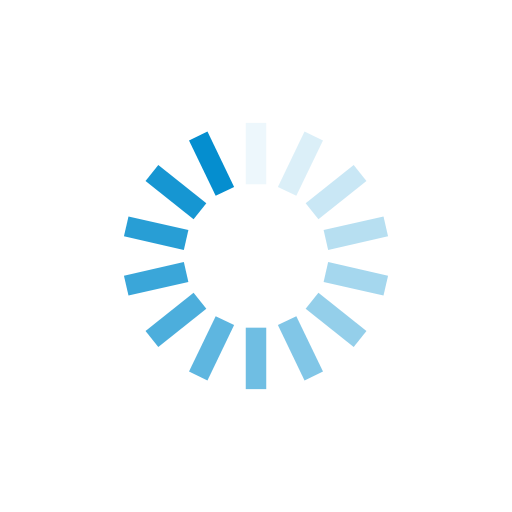
t = 0.00 s
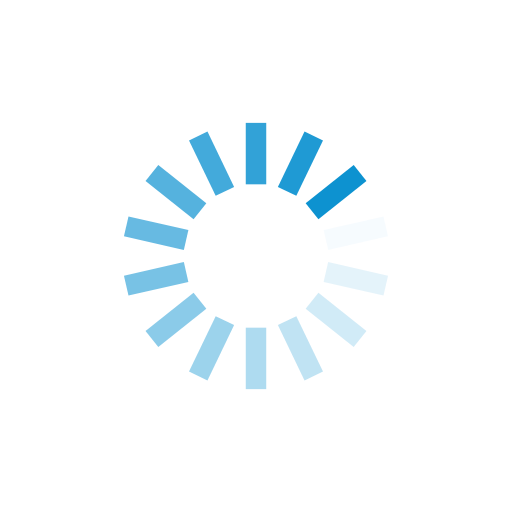
t = 0.25 s
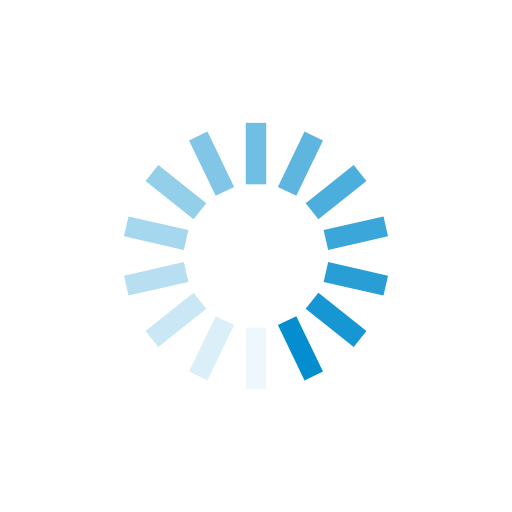
t = 0.50 s
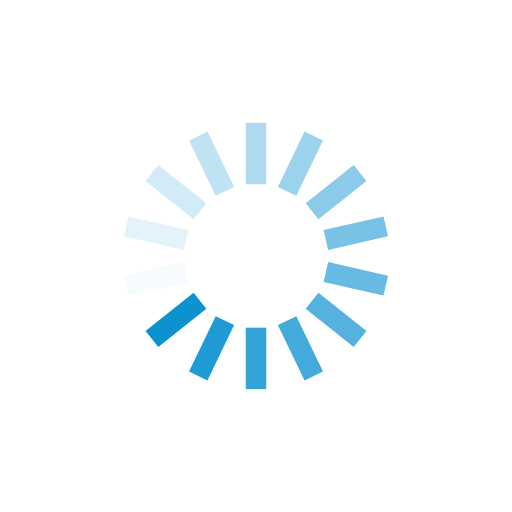
t = 0.75 s

The animated SVG that drew these frames (rendered in a browser with its animation timeline set to each time). Animation: 14 SMIL elements (animate=14); one cycle of 1.00 s, repeats indefinitely.

<?xml version="1.0" encoding="utf-8"?>
<svg xmlns="http://www.w3.org/2000/svg" xmlns:xlink="http://www.w3.org/1999/xlink" style="margin: auto; background: none; display: block; shape-rendering: auto;" width="200px" height="200px" viewBox="0 0 100 100" preserveAspectRatio="xMidYMid">
<g transform="rotate(0 50 50)">
  <rect x="48" y="24" rx="0" ry="0" width="4" height="12" fill="#058ecf">
    <animate attributeName="opacity" values="1;0" keyTimes="0;1" dur="1s" begin="-0.9285714285714286s" repeatCount="indefinite"></animate>
  </rect>
</g><g transform="rotate(25.714285714285715 50 50)">
  <rect x="48" y="24" rx="0" ry="0" width="4" height="12" fill="#058ecf">
    <animate attributeName="opacity" values="1;0" keyTimes="0;1" dur="1s" begin="-0.8571428571428571s" repeatCount="indefinite"></animate>
  </rect>
</g><g transform="rotate(51.42857142857143 50 50)">
  <rect x="48" y="24" rx="0" ry="0" width="4" height="12" fill="#058ecf">
    <animate attributeName="opacity" values="1;0" keyTimes="0;1" dur="1s" begin="-0.7857142857142857s" repeatCount="indefinite"></animate>
  </rect>
</g><g transform="rotate(77.14285714285714 50 50)">
  <rect x="48" y="24" rx="0" ry="0" width="4" height="12" fill="#058ecf">
    <animate attributeName="opacity" values="1;0" keyTimes="0;1" dur="1s" begin="-0.7142857142857143s" repeatCount="indefinite"></animate>
  </rect>
</g><g transform="rotate(102.85714285714286 50 50)">
  <rect x="48" y="24" rx="0" ry="0" width="4" height="12" fill="#058ecf">
    <animate attributeName="opacity" values="1;0" keyTimes="0;1" dur="1s" begin="-0.6428571428571429s" repeatCount="indefinite"></animate>
  </rect>
</g><g transform="rotate(128.57142857142858 50 50)">
  <rect x="48" y="24" rx="0" ry="0" width="4" height="12" fill="#058ecf">
    <animate attributeName="opacity" values="1;0" keyTimes="0;1" dur="1s" begin="-0.5714285714285714s" repeatCount="indefinite"></animate>
  </rect>
</g><g transform="rotate(154.28571428571428 50 50)">
  <rect x="48" y="24" rx="0" ry="0" width="4" height="12" fill="#058ecf">
    <animate attributeName="opacity" values="1;0" keyTimes="0;1" dur="1s" begin="-0.5s" repeatCount="indefinite"></animate>
  </rect>
</g><g transform="rotate(180 50 50)">
  <rect x="48" y="24" rx="0" ry="0" width="4" height="12" fill="#058ecf">
    <animate attributeName="opacity" values="1;0" keyTimes="0;1" dur="1s" begin="-0.42857142857142855s" repeatCount="indefinite"></animate>
  </rect>
</g><g transform="rotate(205.71428571428572 50 50)">
  <rect x="48" y="24" rx="0" ry="0" width="4" height="12" fill="#058ecf">
    <animate attributeName="opacity" values="1;0" keyTimes="0;1" dur="1s" begin="-0.35714285714285715s" repeatCount="indefinite"></animate>
  </rect>
</g><g transform="rotate(231.42857142857142 50 50)">
  <rect x="48" y="24" rx="0" ry="0" width="4" height="12" fill="#058ecf">
    <animate attributeName="opacity" values="1;0" keyTimes="0;1" dur="1s" begin="-0.2857142857142857s" repeatCount="indefinite"></animate>
  </rect>
</g><g transform="rotate(257.14285714285717 50 50)">
  <rect x="48" y="24" rx="0" ry="0" width="4" height="12" fill="#058ecf">
    <animate attributeName="opacity" values="1;0" keyTimes="0;1" dur="1s" begin="-0.21428571428571427s" repeatCount="indefinite"></animate>
  </rect>
</g><g transform="rotate(282.85714285714283 50 50)">
  <rect x="48" y="24" rx="0" ry="0" width="4" height="12" fill="#058ecf">
    <animate attributeName="opacity" values="1;0" keyTimes="0;1" dur="1s" begin="-0.14285714285714285s" repeatCount="indefinite"></animate>
  </rect>
</g><g transform="rotate(308.57142857142856 50 50)">
  <rect x="48" y="24" rx="0" ry="0" width="4" height="12" fill="#058ecf">
    <animate attributeName="opacity" values="1;0" keyTimes="0;1" dur="1s" begin="-0.07142857142857142s" repeatCount="indefinite"></animate>
  </rect>
</g><g transform="rotate(334.2857142857143 50 50)">
  <rect x="48" y="24" rx="0" ry="0" width="4" height="12" fill="#058ecf">
    <animate attributeName="opacity" values="1;0" keyTimes="0;1" dur="1s" begin="0s" repeatCount="indefinite"></animate>
  </rect>
</g>
<!-- [ldio] generated by https://loading.io/ --></svg>
